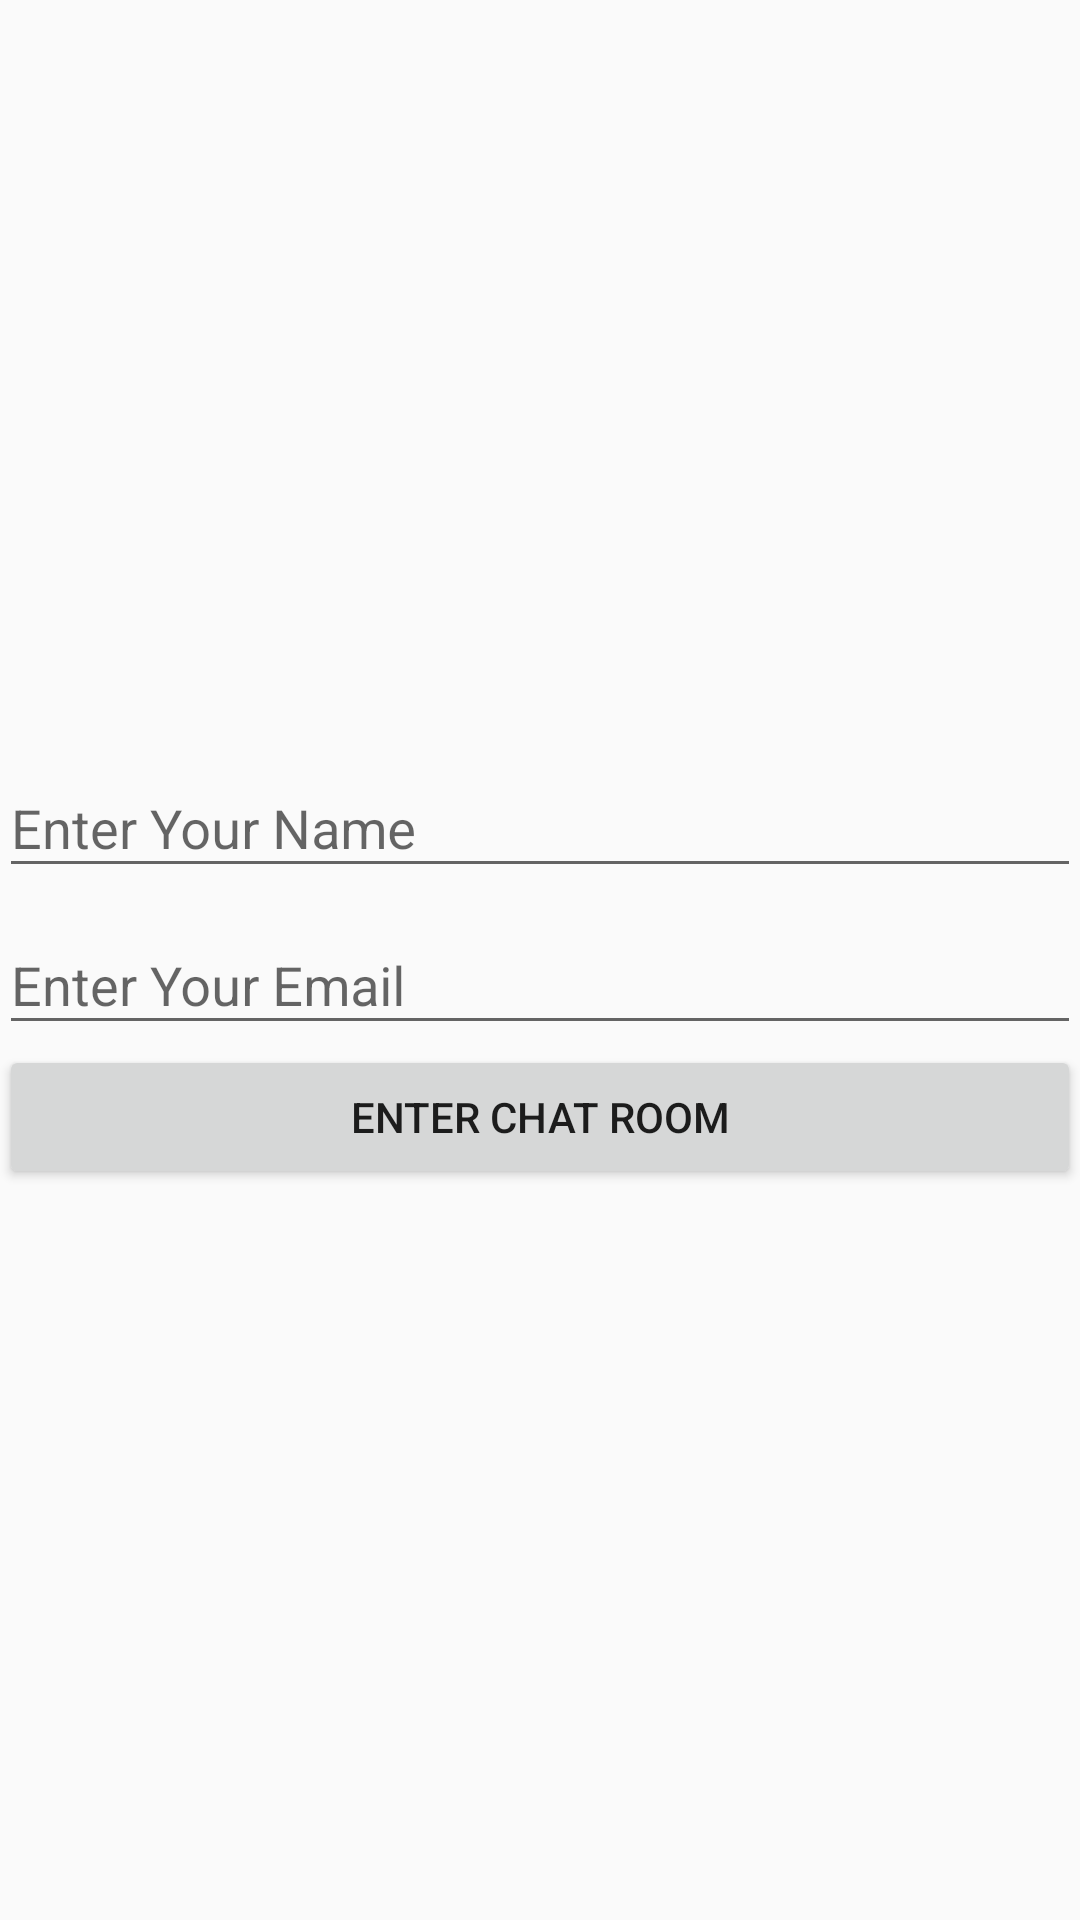

The Android layout XML behind this screen, and the referenced resources:
<!-- AndroidManifest.xml: activity theme AppTheme -->
<!-- res/layout/activity_main.xml -->
<?xml version="1.0" encoding="utf-8"?>
<RelativeLayout xmlns:android="http://schemas.android.com/apk/res/android"
    xmlns:tools="http://schemas.android.com/tools"
    android:layout_width="match_parent"
    android:layout_height="match_parent"
    android:paddingBottom="@dimen/activity_vertical_margin"
    android:paddingLeft="@dimen/activity_horizontal_margin"
    android:paddingRight="@dimen/activity_horizontal_margin"
    android:paddingTop="@dimen/activity_vertical_margin"
    tools:context=".activities.MainActivity">

    <LinearLayout
        android:layout_width="match_parent"
        android:layout_height="wrap_content"
        android:layout_alignParentStart="true"
        android:layout_centerVertical="true"
        android:orientation="vertical">

        <android.support.design.widget.TextInputLayout
            android:id="@+id/input_layout_password"
            android:layout_width="match_parent"
            android:layout_height="wrap_content">

            <EditText
                android:id="@+id/editTextName"
                android:layout_width="match_parent"
                android:layout_height="wrap_content"
                android:hint="@string/enter_your_name"
                android:inputType="text" />
        </android.support.design.widget.TextInputLayout>

        <android.support.design.widget.TextInputLayout
            android:layout_width="match_parent"
            android:layout_height="wrap_content">

            <EditText
                android:id="@+id/editTextEmail"
                android:layout_width="match_parent"
                android:layout_height="wrap_content"
                android:hint="@string/enter_your_email"
                android:inputType="textEmailAddress" />
        </android.support.design.widget.TextInputLayout>

        <Button
            android:id="@+id/buttonEnter"
            android:layout_width="match_parent"
            android:layout_height="wrap_content"
            android:text="@string/enter_chat_room" />

    </LinearLayout>

</RelativeLayout>
<!-- resources referenced by this layout -->
<resources>
  <string name="enter_chat_room">Enter Chat Room</string>
  <string name="enter_your_email">Enter Your Email</string>
  <string name="enter_your_name">Enter Your Name</string>
  <style name="AppTheme" parent="Theme.AppCompat.Light.NoActionBar">
          
          <item name="colorPrimary">@color/type_message_light</item>
          <item name="colorPrimaryDark">@color/type_message</item>
          <item name="colorAccent">@color/type_message_accent</item>
  
      </style>
  <color name="type_message_light">#00c853</color>
  <color name="type_message">#04a748</color>
  <color name="type_message_accent">#0277bd</color>
</resources>
